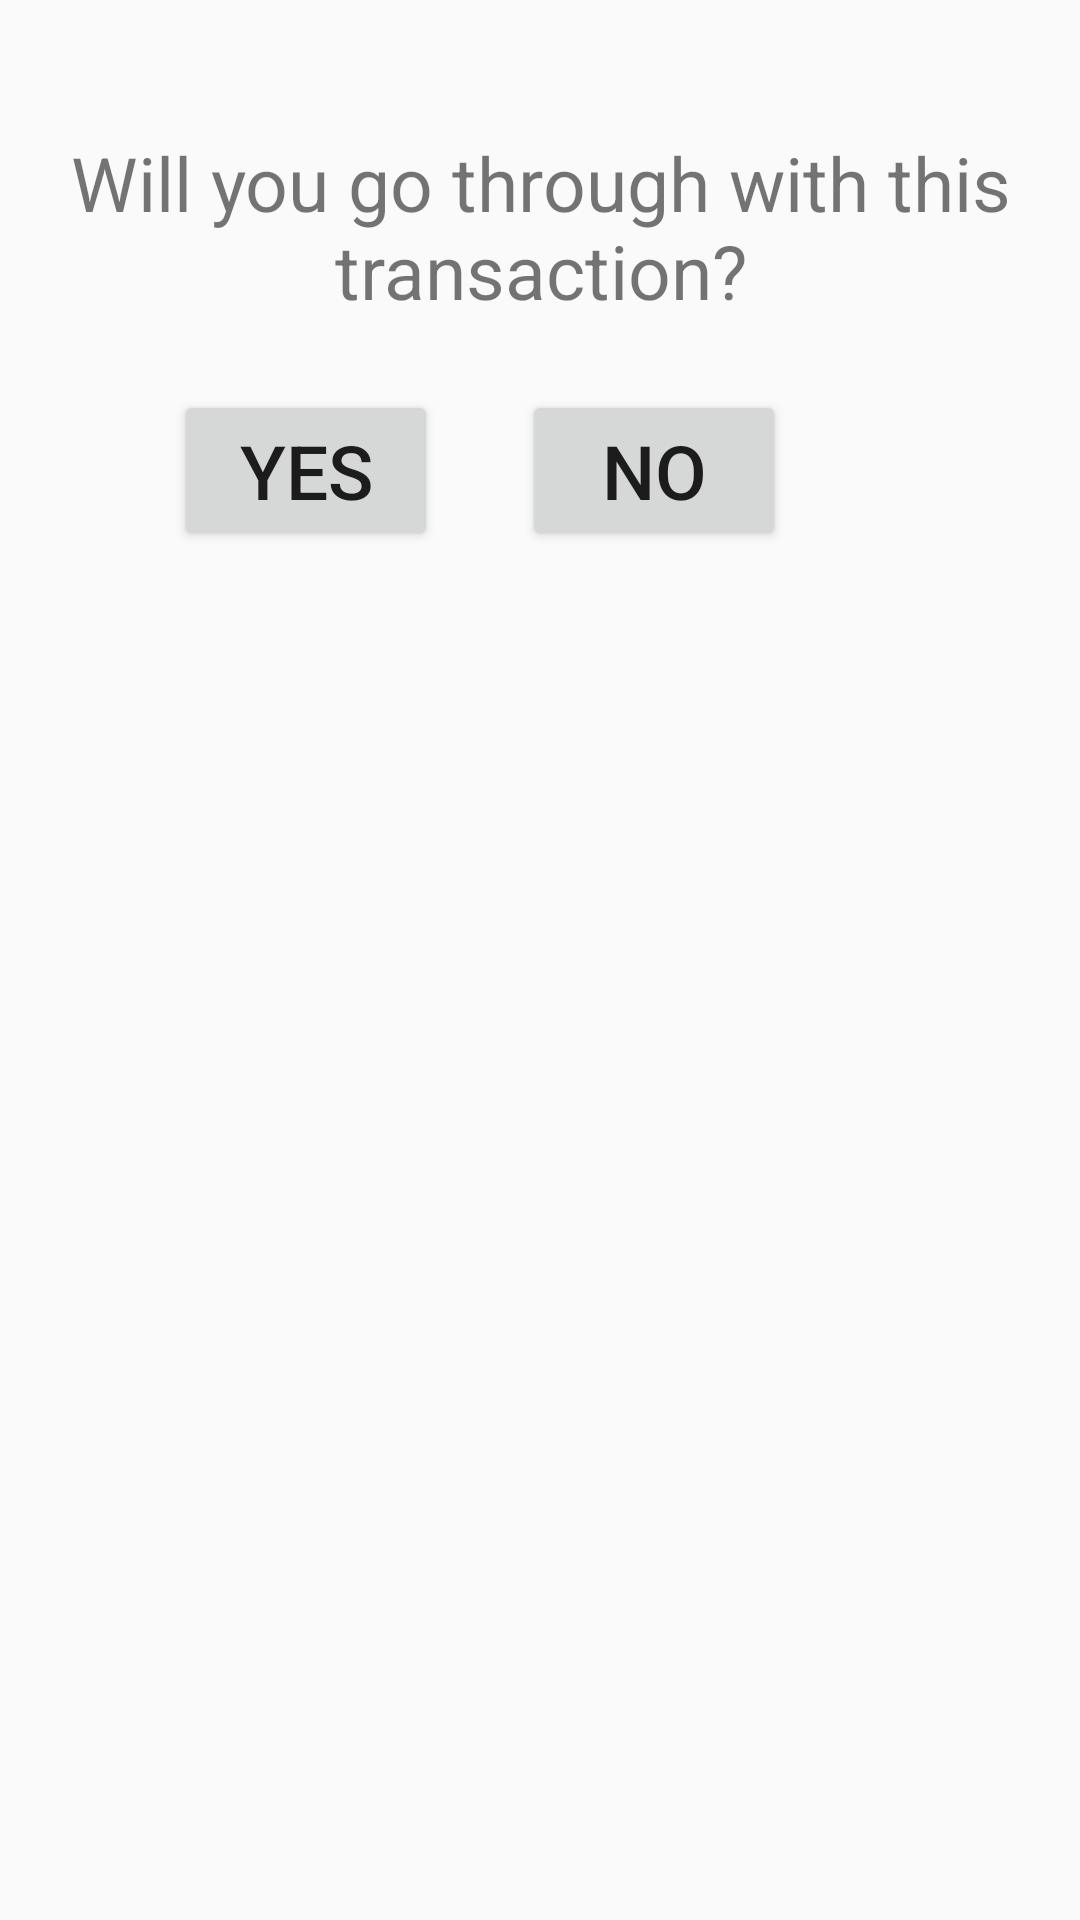

Produce the Android XML layout that renders to this screen, including the resource entries it uses.
<!-- AndroidManifest.xml: application theme AppTheme -->
<!-- res/layout/confirmation_build.xml -->
<?xml version="1.0" encoding="utf-8"?>
<RelativeLayout xmlns:android="http://schemas.android.com/apk/res/android"
    android:layout_width="match_parent" android:layout_height="match_parent">

    <Button
        android:id="@+id/yesBtn"
        android:layout_width="wrap_content"
        android:layout_height="wrap_content"
        android:text="Yes"
        android:textSize="25sp"
        android:layout_marginEnd="28dp"
        android:layout_below="@+id/confirmation_text"
        android:layout_toStartOf="@+id/noBtn"
        android:layout_marginTop="23dp" />

    <Button
        android:id="@+id/noBtn"
        android:layout_width="wrap_content"
        android:layout_height="wrap_content"
        android:text="No"
        android:textSize="25sp"
        android:layout_marginEnd="98dp"
        android:layout_alignBaseline="@+id/yesBtn"
        android:layout_alignBottom="@+id/yesBtn"
        android:layout_alignParentEnd="true" />

    <TextView
        android:id="@+id/confirmation_text"
        android:layout_width="wrap_content"
        android:layout_height="wrap_content"
        android:layout_marginTop="44dp"
        android:text="Will you go through with this transaction?"
        android:textAlignment="center"
        android:textSize="25sp"
        android:layout_alignParentTop="true"
        android:layout_alignParentStart="true" />
</RelativeLayout>
<!-- resources referenced by this layout -->
<resources>
  <style name="AppTheme" parent="Theme.AppCompat.Light.DarkActionBar">
          
          <item name="colorPrimary">@color/colorPrimary</item>
          <item name="colorPrimaryDark">@color/colorPrimaryDark</item>
          <item name="colorAccent">@color/colorAccent</item>
      </style>
  <!-- not gathered from this repository: default colours our renderer supplied (Android Studio template values) -->
  <color name="colorPrimary">#FF6200EE</color>
  <color name="colorPrimaryDark">#FF3700B3</color>
  <color name="colorAccent">#FF03DAC5</color>
</resources>
